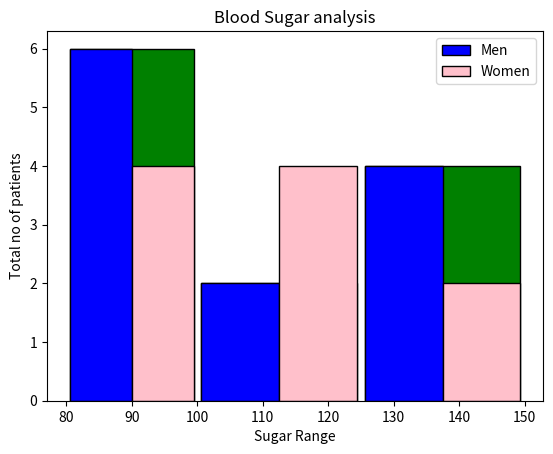

Generate this figure with matplotlib:
import matplotlib.pyplot as plt
import numpy as np

# Blood sugar data for one group
blood_sugar = np.array([113, 85, 90, 150, 149, 88, 93, 115, 135, 80, 77, 82, 129])

# Create a histogram with specified bins and styling options
plt.hist(blood_sugar, bins=[80, 100, 125, blood_sugar.max()], rwidth=0.95, color='green', edgecolor="black")
plt.show()

# Blood sugar data for two groups (Men and Women)
blood_sugar_man = np.array([113, 85, 90, 150, 149, 88, 93, 115, 135, 80, 77, 82, 129])
blood_sugar_woman = np.array([67, 98, 89, 120, 133, 150, 84, 69, 89, 79, 120, 112, 100])

# Create a grouped histogram with specified bins, styling options, and labels
plt.xlabel("Sugar Range")
plt.ylabel("Total no of patients")
plt.title("Blood Sugar analysis")
plt.hist([blood_sugar_man, blood_sugar_woman], bins=[80, 100, 125, 150], rwidth=0.95, color=["blue", "pink"],
         label=['Men', 'Women'], edgecolor="black")
# Use orientation="horizontal" to make the histogram horizontal
plt.legend()
plt.show()
